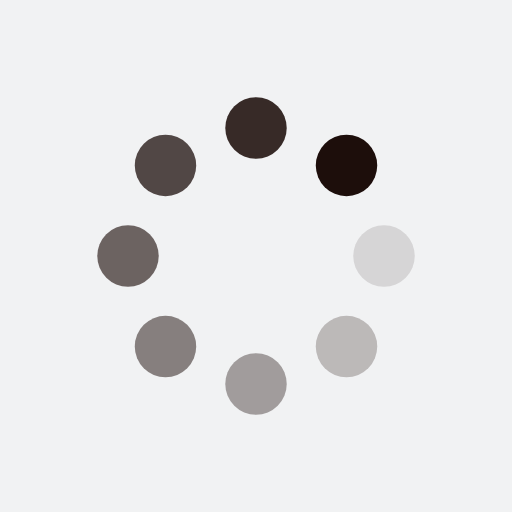
t = 0.00 s
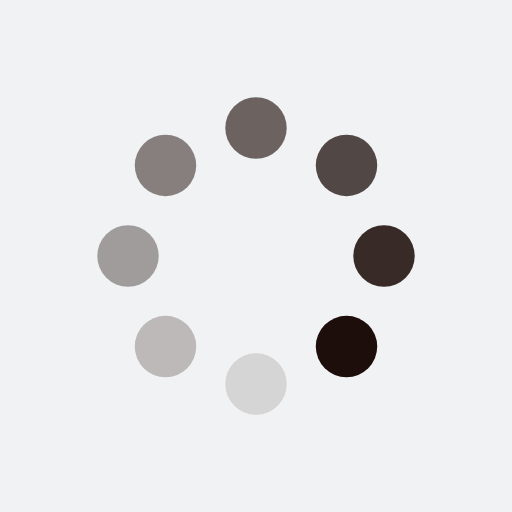
t = 0.50 s
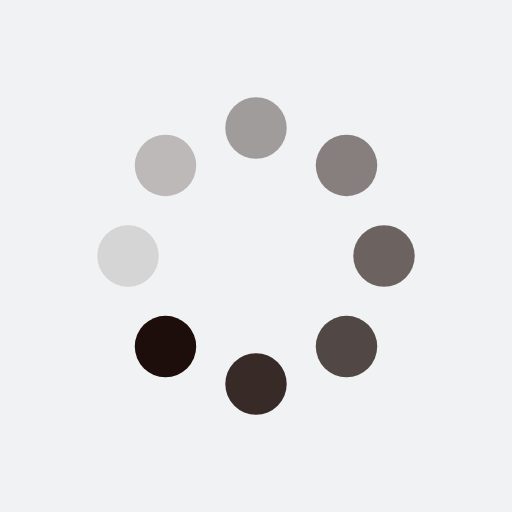
t = 1.00 s
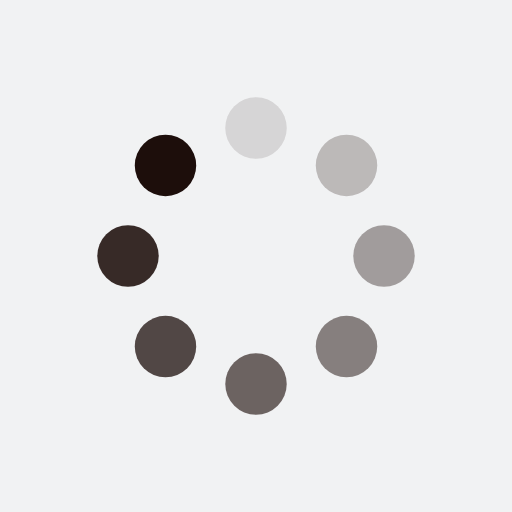
t = 1.50 s

The animated SVG that drew these frames (rendered in a browser with its animation timeline set to each time). Animation: 16 SMIL elements (animate=8,animateTransform=8); one cycle of 2.00 s, repeats indefinitely.

<?xml version="1.0" encoding="utf-8"?>
<svg xmlns="http://www.w3.org/2000/svg" xmlns:xlink="http://www.w3.org/1999/xlink" style="margin: auto; background: rgb(241, 242, 243); display: block; shape-rendering: auto;" width="200px" height="200px" viewBox="0 0 100 100" preserveAspectRatio="xMidYMid">
<g transform="translate(75,50)">
<g transform="rotate(0)">
<circle cx="0" cy="0" r="6" fill="#1d0e0b" fill-opacity="1">
  <animateTransform attributeName="transform" type="scale" begin="-1.75s" values="1 1;1 1" keyTimes="0;1" dur="2s" repeatCount="indefinite"></animateTransform>
  <animate attributeName="fill-opacity" keyTimes="0;1" dur="2s" repeatCount="indefinite" values="1;0" begin="-1.75s"></animate>
</circle>
</g>
</g><g transform="translate(67.67766952966369,67.67766952966369)">
<g transform="rotate(45)">
<circle cx="0" cy="0" r="6" fill="#1d0e0b" fill-opacity="0.875">
  <animateTransform attributeName="transform" type="scale" begin="-1.5s" values="1 1;1 1" keyTimes="0;1" dur="2s" repeatCount="indefinite"></animateTransform>
  <animate attributeName="fill-opacity" keyTimes="0;1" dur="2s" repeatCount="indefinite" values="1;0" begin="-1.5s"></animate>
</circle>
</g>
</g><g transform="translate(50,75)">
<g transform="rotate(90)">
<circle cx="0" cy="0" r="6" fill="#1d0e0b" fill-opacity="0.75">
  <animateTransform attributeName="transform" type="scale" begin="-1.25s" values="1 1;1 1" keyTimes="0;1" dur="2s" repeatCount="indefinite"></animateTransform>
  <animate attributeName="fill-opacity" keyTimes="0;1" dur="2s" repeatCount="indefinite" values="1;0" begin="-1.25s"></animate>
</circle>
</g>
</g><g transform="translate(32.32233047033631,67.67766952966369)">
<g transform="rotate(135)">
<circle cx="0" cy="0" r="6" fill="#1d0e0b" fill-opacity="0.625">
  <animateTransform attributeName="transform" type="scale" begin="-1s" values="1 1;1 1" keyTimes="0;1" dur="2s" repeatCount="indefinite"></animateTransform>
  <animate attributeName="fill-opacity" keyTimes="0;1" dur="2s" repeatCount="indefinite" values="1;0" begin="-1s"></animate>
</circle>
</g>
</g><g transform="translate(25,50)">
<g transform="rotate(180)">
<circle cx="0" cy="0" r="6" fill="#1d0e0b" fill-opacity="0.5">
  <animateTransform attributeName="transform" type="scale" begin="-0.75s" values="1 1;1 1" keyTimes="0;1" dur="2s" repeatCount="indefinite"></animateTransform>
  <animate attributeName="fill-opacity" keyTimes="0;1" dur="2s" repeatCount="indefinite" values="1;0" begin="-0.75s"></animate>
</circle>
</g>
</g><g transform="translate(32.32233047033631,32.32233047033631)">
<g transform="rotate(225)">
<circle cx="0" cy="0" r="6" fill="#1d0e0b" fill-opacity="0.375">
  <animateTransform attributeName="transform" type="scale" begin="-0.5s" values="1 1;1 1" keyTimes="0;1" dur="2s" repeatCount="indefinite"></animateTransform>
  <animate attributeName="fill-opacity" keyTimes="0;1" dur="2s" repeatCount="indefinite" values="1;0" begin="-0.5s"></animate>
</circle>
</g>
</g><g transform="translate(49.99999999999999,25)">
<g transform="rotate(270)">
<circle cx="0" cy="0" r="6" fill="#1d0e0b" fill-opacity="0.25">
  <animateTransform attributeName="transform" type="scale" begin="-0.25s" values="1 1;1 1" keyTimes="0;1" dur="2s" repeatCount="indefinite"></animateTransform>
  <animate attributeName="fill-opacity" keyTimes="0;1" dur="2s" repeatCount="indefinite" values="1;0" begin="-0.25s"></animate>
</circle>
</g>
</g><g transform="translate(67.67766952966369,32.32233047033631)">
<g transform="rotate(315)">
<circle cx="0" cy="0" r="6" fill="#1d0e0b" fill-opacity="0.125">
  <animateTransform attributeName="transform" type="scale" begin="0s" values="1 1;1 1" keyTimes="0;1" dur="2s" repeatCount="indefinite"></animateTransform>
  <animate attributeName="fill-opacity" keyTimes="0;1" dur="2s" repeatCount="indefinite" values="1;0" begin="0s"></animate>
</circle>
</g>
</g>
<!-- [ldio] generated by https://loading.io/ --></svg>
